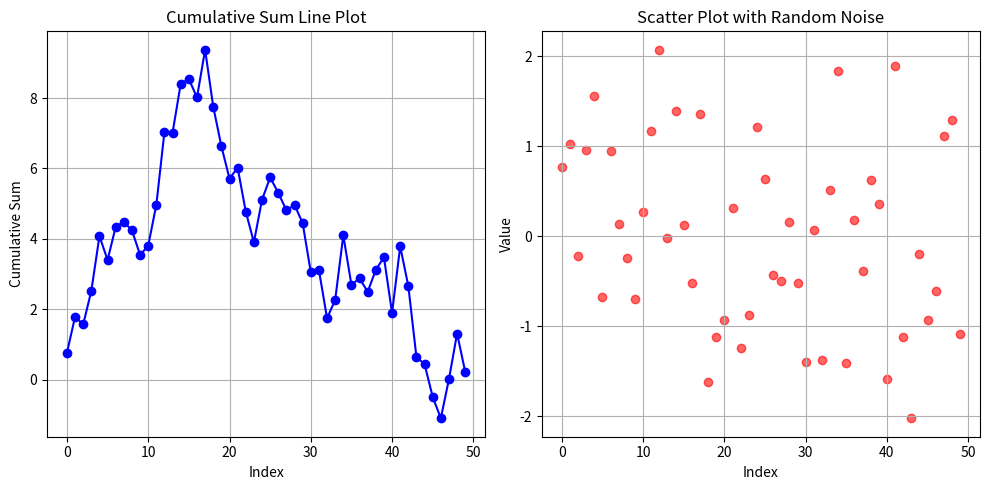

Reproduce this figure in Python.
import numpy as np
import matplotlib.pyplot as plt

np.random.seed(102317160)
data = np.random.randn(50)

fig, axes = plt.subplots(1, 2, figsize=(10, 5))

axes[0].plot(np.cumsum(data), marker='o', linestyle='-', color='b')
axes[0].set_title("Cumulative Sum Line Plot")
axes[0].set_xlabel("Index")
axes[0].set_ylabel("Cumulative Sum")
axes[0].grid(True)

axes[1].scatter(range(50), data, color='r', alpha=0.6)
axes[1].set_title("Scatter Plot with Random Noise")
axes[1].set_xlabel("Index")
axes[1].set_ylabel("Value")
axes[1].grid(True)

fig.tight_layout()
plt.show()
